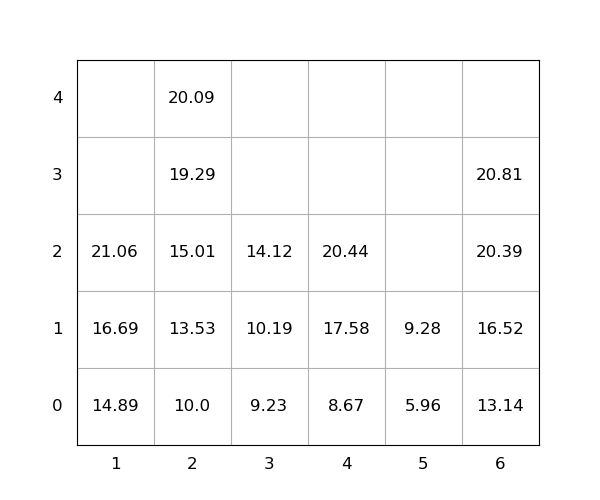

The data file committed next to this chart (first rows):
idx, loc_x, loc_y, loc_z, weight, group, score, seq, reloc, size(ft)
1, 6, 0, 0, 13.14, 0, 13.14, 0, 0, 20
2, 6, 0, 1, 16.52, 0, 16.52, 0, 0, 20
3, 1, 0, 0, 14.89, 0, 14.89, 0, 0, 20
4, 6, 0, 2, 20.39, 0, 20.39, 0, 0, 20
5, 1, 0, 1, 16.69, 0, 16.69, 0, 0, 20
6, 1, 0, 2, 21.06, 0, 21.06, 1, 0, 20
7, 6, 0, 3, 20.81, 0, 20.81, 2, 0, 20
8, 4, 0, 0, 8.67, 0, 8.67, 3, 0, 20
9, 3, 0, 0, 9.23, 0, 9.23, 4, 0, 20
10, 2, 0, 0, 10.0, 0, 10.0, 5, 0, 20
11, 4, 0, 1, 17.58, 0, 17.58, 6, 0, 20
12, 2, 0, 1, 13.53, 0, 13.53, 7, 0, 20
13, 3, 0, 1, 10.19, 0, 10.19, 8, 0, 20
14, 4, 0, 2, 20.44, 0, 20.44, 9, 0, 20
15, 2, 0, 2, 15.01, 0, 15.01, 10, 0, 20
16, 2, 0, 3, 19.29, 0, 19.29, 11, 0, 20
17, 2, 0, 4, 20.09, 0, 20.09, 12, 0, 20
18, 3, 0, 2, 14.12, 0, 14.12, 13, 0, 20
19, 5, 0, 0, 5.96, 0, 5.96, 14, 0, 20
20, 5, 0, 1, 9.28, 0, 9.28, 15, 0, 20
